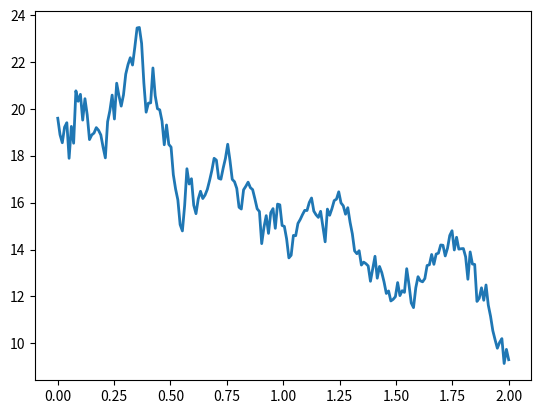

Write the Python code that produced this figure.
import matplotlib.pyplot as plt
import numpy as np

fig = plt.figure()

# time span
T = 2

mu = 0.1
sigma = 0.4
S0 = 20
dt = 0.01
N = round(T / dt)
t = np.linspace(0, T, N)

# 布朗运动
W = np.random.standard_normal(size=N)
W = np.cumsum(W) * np.sqrt(dt)

X = (mu - 0.5 * sigma ** 2) * t + sigma * W

S = S0 * np.exp(X)

plt.plot(t, S, lw=2)
plt.show()


